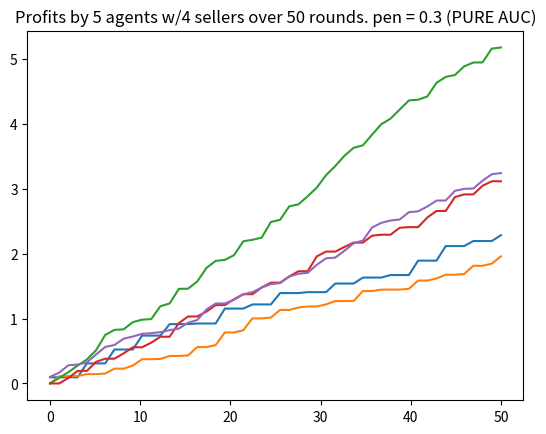

Reproduce this figure in Python.
import numpy
import matplotlib.pyplot as plt

#DESCRIPTION
#This is a simulation of a modified second-price sealed-bid (Vickrey) auction

#INPUTS
k = 4 #number of sellers
n = k+1 #number of buyers, n must always be greater than k
r = 50 #number of auction rounds

s_max = 1. #universal maximum price
e = 0.3 #penalty factor

lvl_commitement = False #Flag whether leveled commitment is used, otherwise its pure

#OUTPUTS
market_price = 0 #Market price

buyer_profit = numpy.zeros(n) #Profit of each buyer
buyer_paid = numpy.zeros(n) #How much each buyer paid
buyer_market_price = numpy.zeros(n)
buy_from = -numpy.ones(n) #Registers from which seller the buyer bought its item

sellers_profit = numpy.zeros(k) #Profits for each seller
sellers_price = numpy.random.uniform(0,s_max,k) #Random starting price for sellers
sellers_id = numpy.arange(0,k) #Ids for each seller, used to randomise the seller order each round

bidding_factors = numpy.random.uniform(1.01,2,n) #Bidding , locked between 1 and 2
bid_inc_factors = numpy.random.uniform(1.01,2,n) #Bid increase factors, randomly generated
bid_dec_factors = numpy.random.uniform(0.01,1,n) #Bid decrease factors, randomly generated

profits = numpy.zeros((n,r)) #Profits, for plotting purposes
bid_fac = numpy.zeros((n,r)) #Bidding factors, also for plotting

def vickrey_auction():
    if n > k: #more buyers than sellers necessary
        for rr in range(r): #Amount of rounds
            sellers_price = numpy.random.uniform(0, s_max/2, k) #Generate the starting prices of each seller randomly
            numpy.random.shuffle(sellers_id) #Ensures random order at every round
            out = [] #List of which buyers are not allowed to bid anymore, used for PURE auctioning
            reset() #Resets some variables between auctions

            print("===============")
            print("ROUND "+str(rr)) #Printing stuff
            print("===============")

            for kk in range(k): #Each seller has one auctions per round
                cur_seller_id = sellers_id[kk] #Gets the current seller ID, random due to shuffle function before each round
                start_price = sellers_price[cur_seller_id] #Get the starting price of the current seller
                bids = bidding_strategy(start_price, lvl_commitement) #generate bids
                if len(out) > 0:
                    bids[out[:]] = -1 #If they have already won an auction, set bid to -1 so they dont participate
                    market_price = numpy.average(bids[bids >= 0])  # Only averages the actual bids, not the -inf
                else:
                    print(bids)
                    market_price = numpy.average(bids)

                market_price = numpy.average(bids[bids>=0]) #Only averages the actual bids, not the -inf

                print("AUCTION "+str(kk)+", organised by id: "+str(cur_seller_id))
                print("Starting price: "+str(start_price))
                print("Bids: "+str(bids))
                print("Market Price: "+str(market_price))
                print("===============")

                win_id, win_price = find_nearest_less_than(market_price,bids) #Get the highest bid lower than the market value, the buyers that bid higher than market price wont go through with it since it is irrational

                #Since the winner only needs to pay the second highest price the win price needs to be adapted
                _, win_price2 = find_nearest_less_than(win_price-0.00000001,bids) #Find second highest price

                if win_price2 == -1 or win_price2 >= win_price: #means there is only one valid bid below market value
                    win_price = (win_price+start_price)/2 #Average bid and starting price
                elif win_price2 <= win_price:
                    win_price = win_price2 #Set second highest price as winning price

                print("WINNING BID: (id)"+str(win_id)+", (bid)"+str(bids[win_id])+", (price)"+str(win_price))
                print("Bidding Factors: "+str(bidding_factors))

                profits[:,rr] = buyer_profit[:] #Adding profits after rr rounds to the table
                bid_fac[:,rr] = bidding_factors[:] #Adding bidding factors after rr rounds to the stable
                update_bidding_factors(bidding_factors, bids, market_price, out, win_id)

                if lvl_commitement: #Leveled Commitment, dont remove the winner
                    print("LEVELLED COMMITMENT AUCTIONING")
                    if buy_from[win_id] != -1: #If a buyer previously won an auction already
                        penalty_fee = 0
                        seller_id = -1
                        #Find lowest profit margin
                        old_profit = buyer_profit[win_id]
                        new_profit = market_price - win_price
                        if old_profit < new_profit:  # If new profit larger, decommit from old item
                            penalty_fee = e * buyer_paid[win_id]
                            seller_id = buy_from[win_id]
                            sellers_profit[int(seller_id)] -= (buyer_paid[win_id] - penalty_fee)  # Seller refunds buyer, but keeps fee
                            buyer_profit[win_id] -= penalty_fee
                            buyer_market_price[win_id] = market_price
                            buy_from[win_id] = cur_seller_id
                            buyer_paid[win_id] = win_price
                        else:
                            penalty_fee = e * win_price
                            seller_id = cur_seller_id
                            sellers_profit[int(seller_id)] -= (win_price - penalty_fee)  # Seller refunds buyer, but keeps fee
                            buyer_profit[win_id] -= penalty_fee
                        sellers_profit[int(seller_id)] += win_price
                        buyer_profit[win_id] += new_profit
                    else: #If this is the first auction this agent participates in
                        sellers_profit[cur_seller_id] += win_price
                        buyer_paid[win_id] = win_price
                        buyer_profit[win_id] += market_price - win_price
                        buyer_market_price[win_id] = market_price
                        buy_from[win_id] = cur_seller_id

                else: #Pure Auction, remove the winner from bidders
                    print("PURE AUCTIONING")
                    sellers_profit[cur_seller_id] += win_price
                    buyer_paid[win_id] = win_price
                    buyer_profit[win_id] += (market_price - win_price)
                    buyer_market_price[win_id] = market_price
                    buy_from[win_id] = cur_seller_id
                    out += [win_id]  # Add winner to out list


                print("SELLER PROFITS: " + str(sellers_profit))
                print("BUYER PROFITS: " + str(buyer_profit))
                print("BUYER BIDDING FACTORS"+str(bidding_factors))
                print("BUY FROM: " + str(buy_from))
    else:
        print("INSUFFICIENT BUYERS")
        print("The number of buyers(n) must always be greater than number of sellers(k)")
    plot_lines(profits)
    #plot_lines(bid_fac)

def reset():
    sellers_price = numpy.random.uniform(0, s_max, k)  # Random starting price for sellers
    buyer_paid = numpy.zeros(n)  # How much each buyer paid
    buyer_market_price = numpy.zeros(n)
    #bidding_factors = numpy.random.uniform(1.01, 2, n)  # Bidding factors, UNCOMMENT IF YOU WANT THE BIDDING FACTOR THE BE RESET AFTER EACH ROUND
    #bid_inc_factors = numpy.random.uniform(1.01, 2, n)  # Bid increase factors, randomly generated
    #bid_dec_factors = numpy.random.uniform(0.01, 1, n)  # Bid decrease factors, randomly generated

def bidding_strategy(start_price, lvl_commitment):
    if lvl_commitment:
        v = numpy.zeros(n)
        for i in range(n):
            if buy_from[i] != -1:  # If this buyer has bought something before
                v[i] = ((buyer_market_price[i] - buyer_paid[i]) + e * buyer_paid[i])
        res = bidding_factors * start_price - v
        res[res < 0] = 0
        return res
    else:
        return bidding_factors*start_price

def update_bidding_factors(bidding_factors, bids, market_price, out, winner_id): #Updates the bidding factors
    ids = numpy.arange(0, n)
    if len(out) > 0: #if there have not been any bids yet, this is not neccesary
        numpy.delete(ids,out)
    for id in ids:#update bidding factors
        if id == winner_id or bids[id] >= market_price: #If this bidder won the last auction or if it bid too much
            bidding_factors[id] = bidding_factors[id]*bid_dec_factors[id]
        else:
            bidding_factors[id] = bidding_factors[id]*bid_inc_factors[id]
    bidding_factors[bidding_factors<1] = 1
    bidding_factors[bidding_factors>2] = 2

def find_nearest_less_than(search_val, input_data):
    diff = input_data - search_val
    diff[diff>=0] = -1
    idx = diff.argmax()
    return idx, input_data[idx]

def plot_lines(factors):
    plt.figure()
    if lvl_commitement:
        plt.title("Profits by "+str(n)+" agents w/"+str(k)+" sellers over "+str(r)+" rounds. pen = "+str(e)+" (LVLD COM)")
    else:
        plt.title("Profits by " + str(n) + " agents w/" + str(k) + " sellers over " + str(r) + " rounds. pen = "+str(e)+" (PURE AUC)")
    rounds = numpy.linspace(0, r, r)
    for i in range(factors.shape[0]):
        plt.plot(rounds,factors[i,:])
    plt.show()

vickrey_auction()